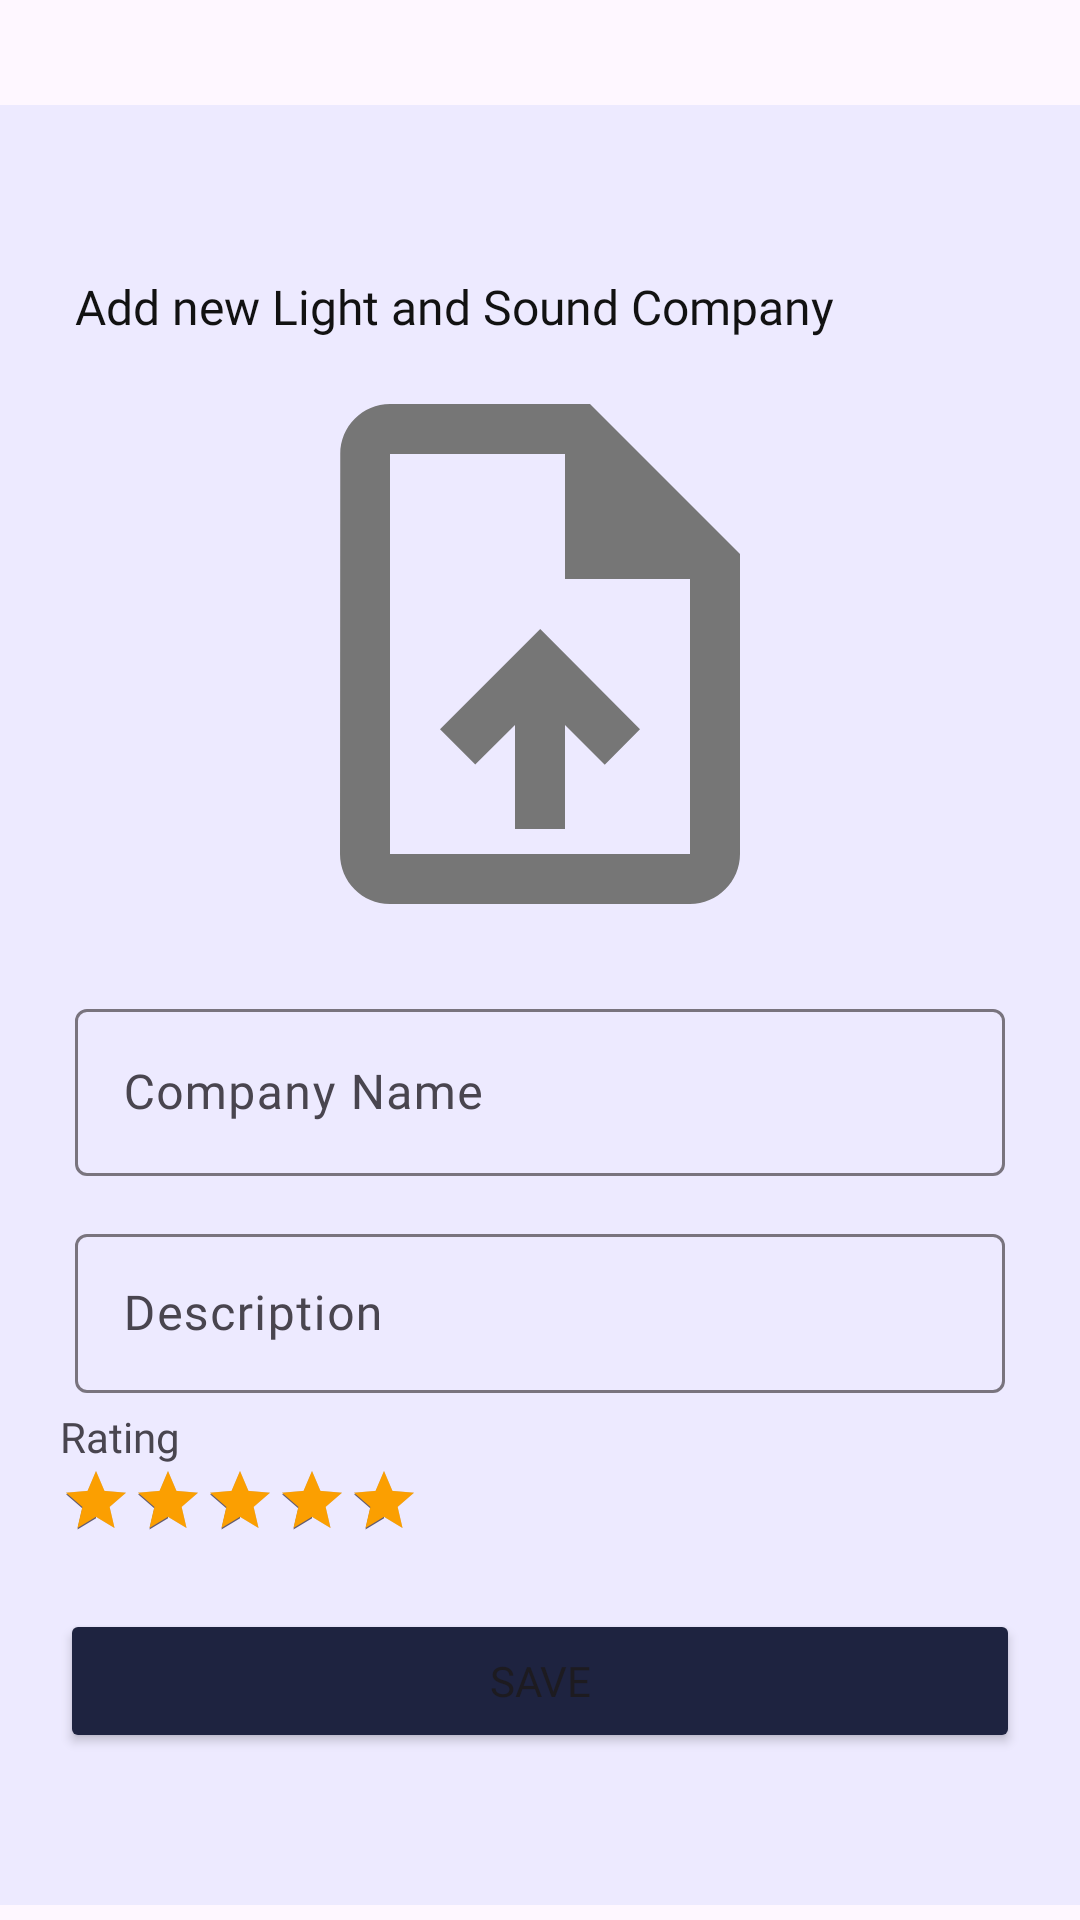

Write the Android layout XML for this screen, with the resource values it uses.
<!-- AndroidManifest.xml: application theme Theme.LightAndSoundBooking -->
<!-- res/layout/activity_add_lscompany.xml -->
<?xml version="1.0" encoding="utf-8"?>
<LinearLayout xmlns:android="http://schemas.android.com/apk/res/android"
    xmlns:app="http://schemas.android.com/apk/res-auto"
    xmlns:tools="http://schemas.android.com/tools"
    android:layout_width="match_parent"
    android:layout_height="match_parent"
    android:background="@drawable/light_sound_bg"
    android:orientation="vertical"
    android:layout_gravity="center_vertical|center_horizontal"
    android:gravity="center_vertical|center_horizontal"
    tools:context=".AddLSCompany">

    <LinearLayout
        android:id="@+id/lvLogin"
        android:layout_width="match_parent"
        android:layout_height="600dp"
        android:layout_marginTop="30dp"
        android:background="#EDEAFF"
        android:gravity="center_vertical"
        android:orientation="vertical"
        android:paddingHorizontal="20dp">

        <TextView
            android:id="@+id/textView4"
            android:layout_width="wrap_content"
            android:layout_height="wrap_content"
            android:layout_marginTop="6dp"
            android:fontFamily="@font/poppins"
            android:padding="5dp"
            android:text="Add new Light and Sound Company"
            android:textColor="#121212"
            android:textSize="16sp"
            app:layout_constraintEnd_toEndOf="parent"
            app:layout_constraintHorizontal_bias="0.162"
            app:layout_constraintStart_toStartOf="parent"
            app:layout_constraintTop_toBottomOf="@+id/textView3" />

        <ImageView
            android:id="@+id/ivLSImage"
            android:layout_width="match_parent"
            android:layout_height="200dp"
            app:srcCompat="@drawable/baseline_upload_file_24" />

        <com.google.android.material.textfield.TextInputLayout
            android:id="@+id/textInputLayout"
            android:layout_width="match_parent"
            android:layout_height="wrap_content"
            android:layout_marginTop="8dp"
            android:hint="Company Name"
            android:padding="5dp">

            <com.google.android.material.textfield.TextInputEditText
                android:id="@+id/tvLSName"
                android:layout_width="match_parent"
                android:layout_height="wrap_content"
                android:fontFamily="@font/poppins" />
        </com.google.android.material.textfield.TextInputLayout>

        <com.google.android.material.textfield.TextInputLayout
            android:id="@+id/tvPasswordLayout"
            android:layout_width="match_parent"
            android:layout_height="wrap_content"
            android:layout_marginTop="4dp"
            android:hint="Description"
            android:padding="5dp">

            <com.google.android.material.textfield.TextInputEditText
                android:id="@+id/tvLSDescription"
                android:layout_width="match_parent"
                android:layout_height="53dp"
                android:fontFamily="@font/poppins" />
        </com.google.android.material.textfield.TextInputLayout>

        <TextView
            android:layout_width="match_parent"
            android:layout_height="wrap_content"
            android:fontFamily="@font/poppins"
            android:text="Rating" />

        <RatingBar
            android:id="@+id/rbLSRating"
            android:layout_width="wrap_content"
            android:layout_height="43dp"
            android:isIndicator="false"
            android:max="5"
            android:numStars="5"
            android:progressTint="#FB9F01"
            android:rating="5"
            android:scaleX=".5"
            android:scaleY=".5"
            android:transformPivotX="0dp"
            android:transformPivotY="0dp" />

        <Button
            android:id="@+id/btnSave"
            android:layout_width="match_parent"
            android:layout_height="wrap_content"
            android:layout_marginVertical="5dp"
            android:backgroundTint="#1E2340"
            android:fontFamily="@font/poppins"
            android:text="SAVE"
            app:cornerRadius="2dp" />

    </LinearLayout>

</LinearLayout>
<!-- resources referenced by this layout -->
<resources>
  <!-- drawable baseline_upload_file_24 (drawable) -->
  <vector android:height="24dp" android:tint="#767676"
      android:viewportHeight="24" android:viewportWidth="24"
      android:width="24dp" xmlns:android="http://schemas.android.com/apk/res/android">
      <path android:fillColor="@android:color/white" android:pathData="M14,2L6,2c-1.1,0 -1.99,0.9 -1.99,2L4,20c0,1.1 0.89,2 1.99,2L18,22c1.1,0 2,-0.9 2,-2L20,8l-6,-6zM18,20L6,20L6,4h7v5h5v11zM8,15.01l1.41,1.41L11,14.84L11,19h2v-4.16l1.59,1.59L16,15.01 12.01,11z"/>
  </vector>
  <style name="Theme.LightAndSoundBooking" parent="Base.Theme.LightAndSoundBooking" />
  <style name="Base.Theme.LightAndSoundBooking" parent="Theme.Material3.DayNight.NoActionBar">
          
          
      </style>
</resources>
